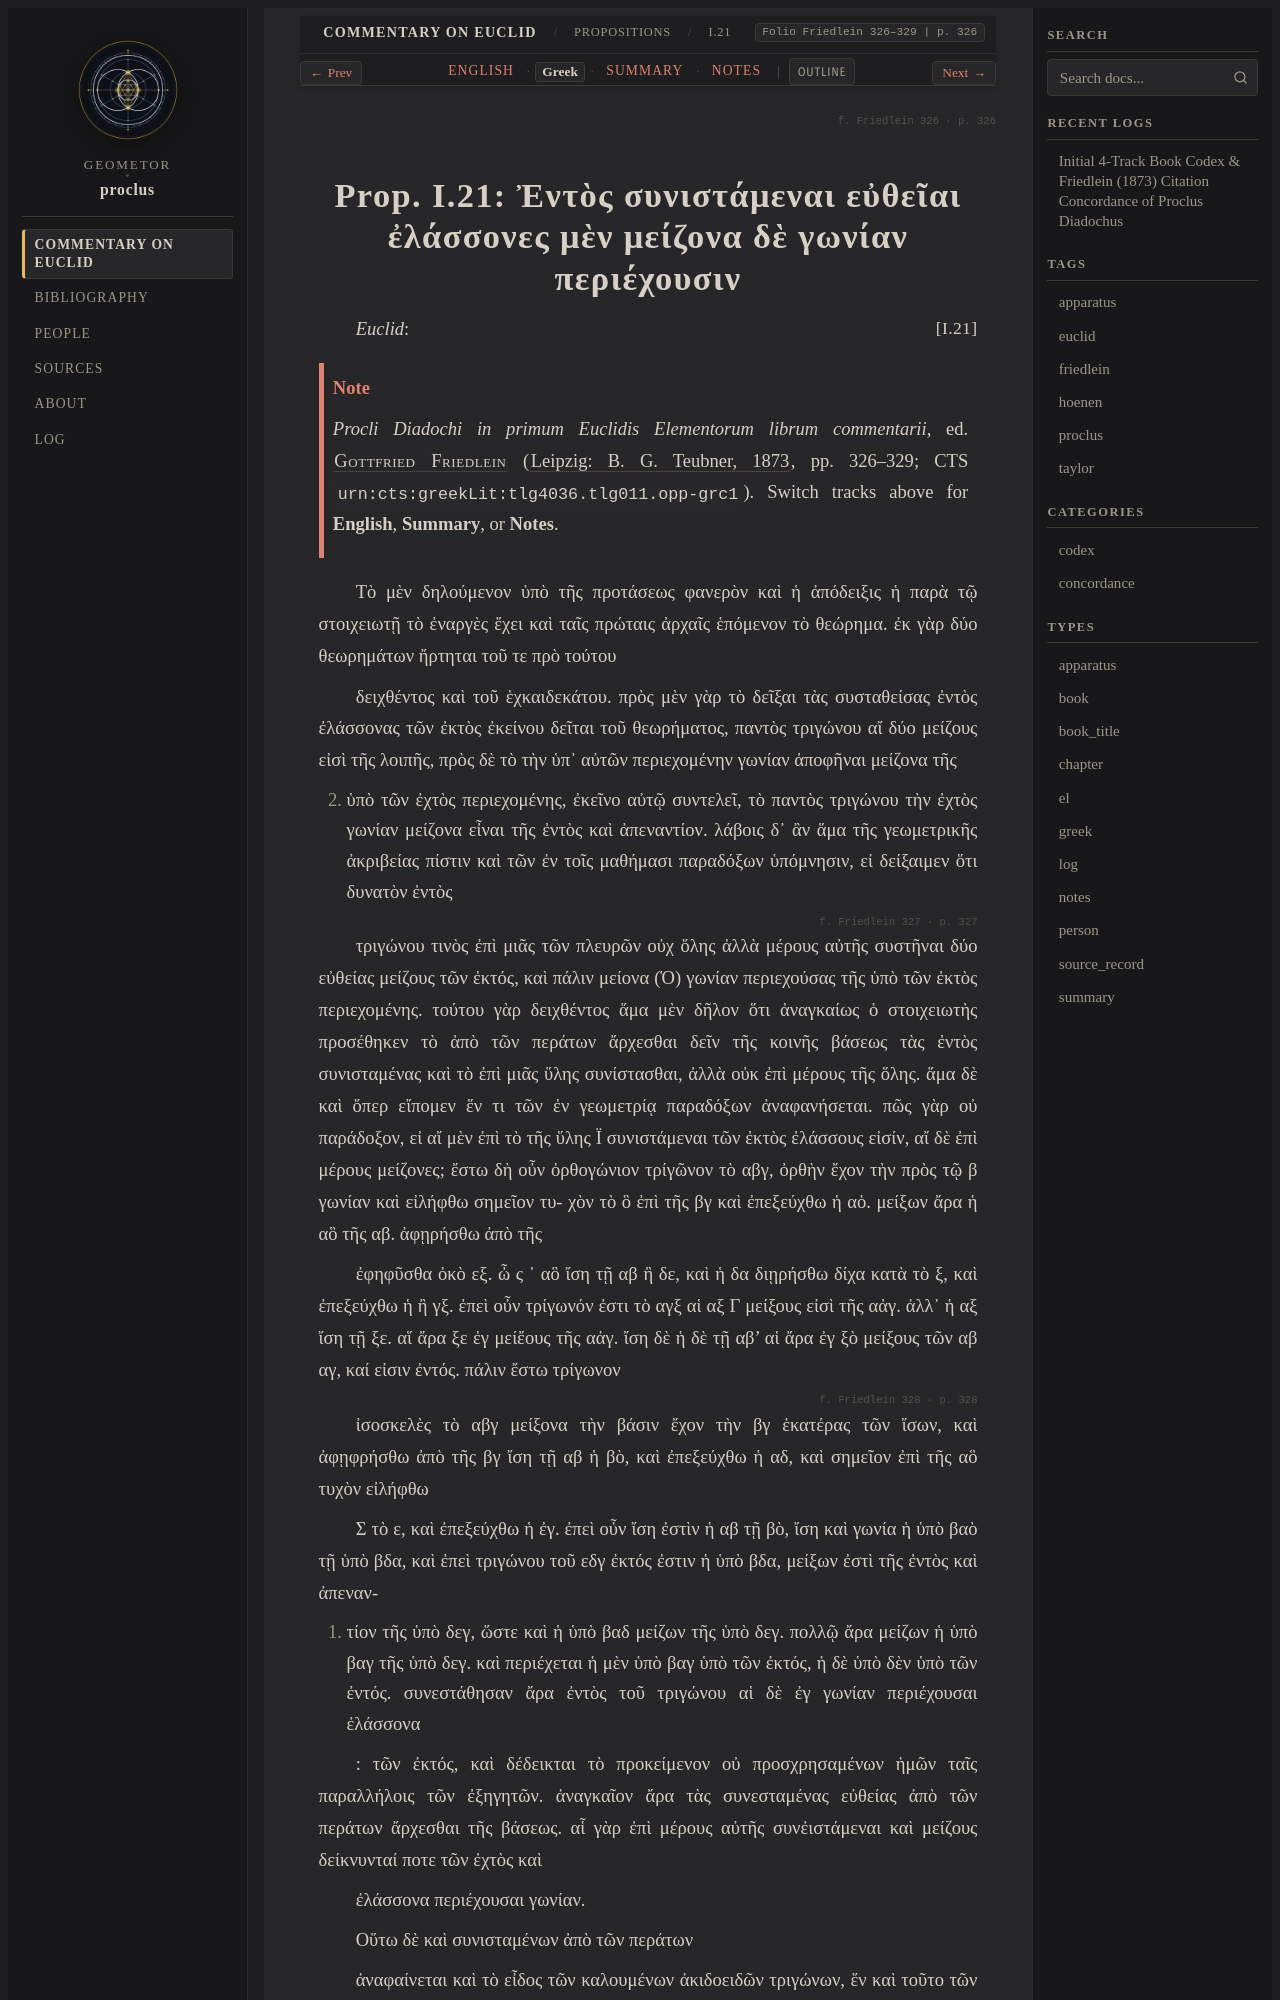

repository: geometor/proclus · page: in_euclidem/propositions/21/greek.html · generator: sphinx

:order: 21
:layout: book
:canonical_id: I.21
:breadcrumb_title: I.21
:folio: Friedlein 326–329
:book: Book I: Propositions
:type: greek
:tracks: English: index | Greek: greek | Summary: summary | Notes: notes

.. folio:: Friedlein 326
   :page: 326

.. _sec-prop-21-el:
